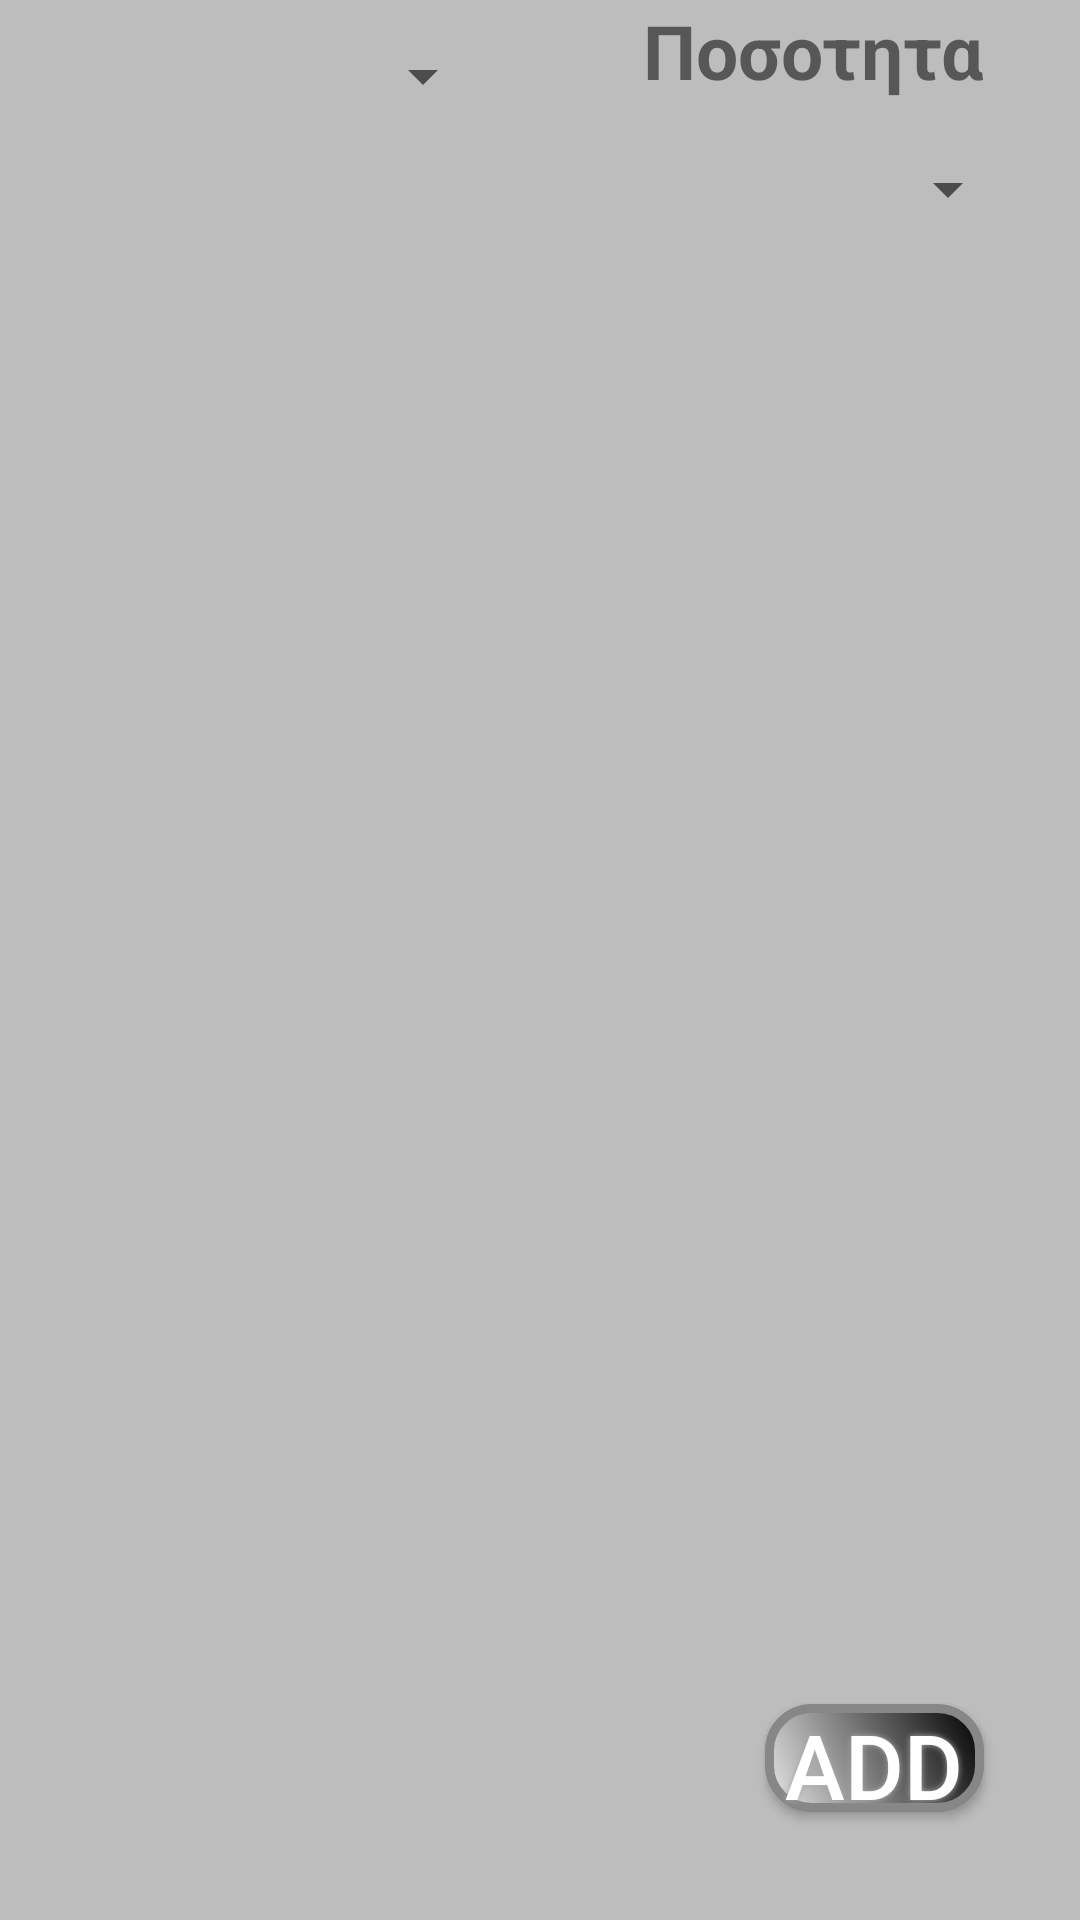

This screen was rendered from an Android layout file. Write that file and the resources it references.
<!-- AndroidManifest.xml: application theme AppTheme -->
<!-- res/layout/drinkstab.xml -->
<?xml version="1.0" encoding="utf-8"?>
<RelativeLayout xmlns:android="http://schemas.android.com/apk/res/android"
    xmlns:app="http://schemas.android.com/apk/res-auto"
    xmlns:tools="http://schemas.android.com/tools"
    android:id="@+id/constraintLayout"
    android:layout_width="match_parent"
    android:layout_height="match_parent"
    android:background="#bdbdbd"
    tools:context=".waitress$PlaceholderFragment">

    <Spinner
        android:id="@+id/spfinal"
        android:layout_width="165dp"
        android:layout_height="51dp" />

    <Button
        android:id="@+id/AddFinal"
        android:layout_width="73dp"
        android:layout_height="36dp"
        android:layout_alignBottom="@+id/drinklistfinal"
        android:layout_alignParentEnd="true"
        android:layout_marginEnd="32dp"
        android:background="@drawable/button"
        android:shadowColor="#A8A8A8"
        android:shadowDx="0"
        android:shadowDy="0"
        android:shadowRadius="5"
        android:text="Add"
        android:textColor="#FFFFFF"
        android:textSize="30sp" />

    <ListView
        android:id="@+id/drinklistfinal"
        android:layout_width="223dp"
        android:layout_height="282dp"
        android:layout_alignParentBottom="true"
        android:layout_alignParentStart="true"
        android:layout_marginBottom="36dp"
        android:choiceMode="singleChoice"
        android:listSelector="@android:color/darker_gray">


    </ListView>

    <TextView
        android:id="@+id/textView2"
        android:layout_width="wrap_content"
        android:layout_height="wrap_content"
        android:layout_alignEnd="@+id/AddFinal"
        android:layout_alignParentTop="true"
        android:text="Ποσοτητα"
        android:textSize="25sp"
        android:textStyle="bold" />

    <Spinner
        android:id="@+id/spinnerpos"
        android:layout_width="129dp"
        android:layout_height="wrap_content"
        android:layout_alignParentEnd="true"
        android:layout_below="@+id/spfinal"
        android:layout_marginEnd="20dp" />

</RelativeLayout>
<!-- resources referenced by this layout -->
<resources>
  <!-- drawable button (drawable) -->
  <?xml version="1.0" encoding="utf-8"?>
  <shape xmlns:android="http://schemas.android.com/apk/res/android" android:shape="rectangle" >
      <corners
          android:radius="14dp"
          />
      <gradient
          android:angle="45"
          android:centerX="35%"
          android:centerColor="#939393"
          android:startColor="#E8E8E8"
          android:endColor="#000000"
          android:type="linear"
          />
      <padding
          android:left="0dp"
          android:top="0dp"
          android:right="0dp"
          android:bottom="0dp"
          />
      <size
          android:width="270dp"
          android:height="60dp"
          />
      <stroke
          android:width="3dp"
          android:color="#878787"
          />
  </shape>
  <style name="AppTheme" parent="Theme.AppCompat.Light.DarkActionBar">
          
          <item name="colorPrimary">#2a2a2a</item>
          <item name="colorPrimaryDark">@color/colorPrimaryDark</item>
          <item name="colorAccent">@color/colorAccent</item>
  
      </style>
  <!-- not gathered from this repository: default colours our renderer supplied (Android Studio template values) -->
  <color name="colorPrimaryDark">#FF3700B3</color>
  <color name="colorAccent">#FF03DAC5</color>
</resources>
